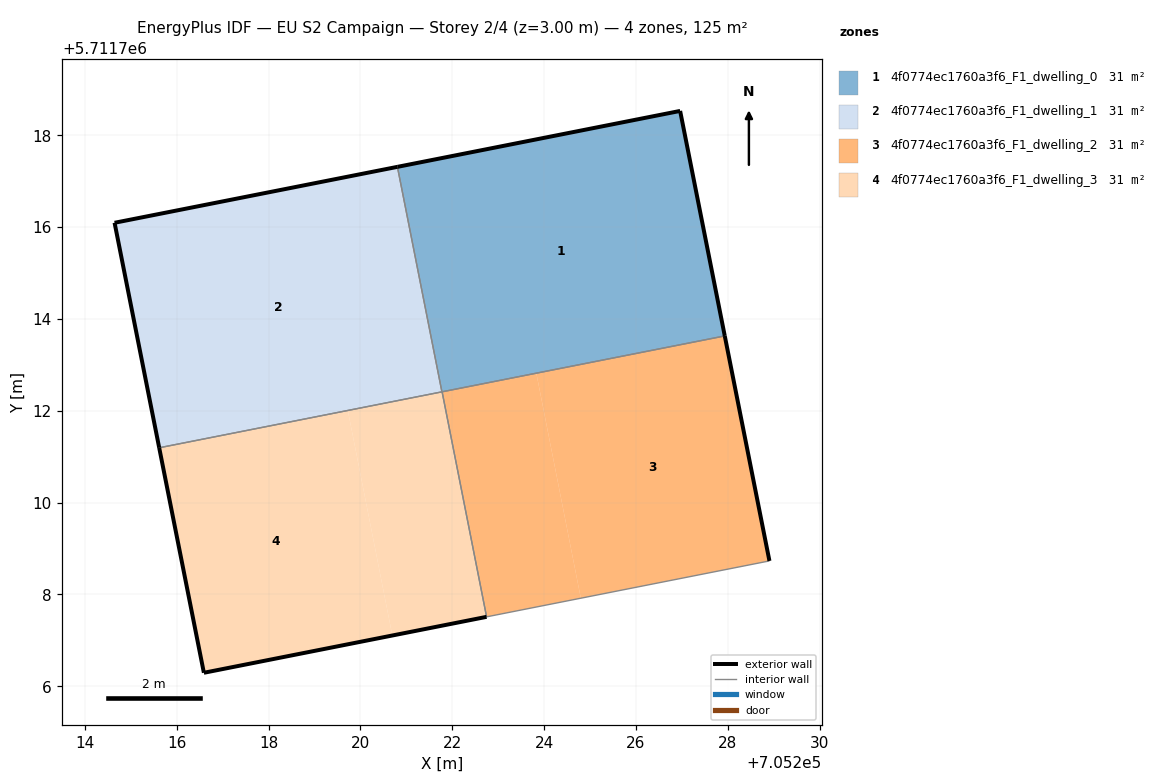
=== STOREY PLAN SPEC (per zone: floor XY polygon, exterior-wall plan segments, windows/doors) ===
zone 1: 4f0774ec1760a3f6_F1_dwelling_0  (31.4 m²)
  floor: (705227.94, 5711713.63) (705226.96, 5711718.53) (705220.81, 5711717.31) (705221.78, 5711712.41)
  exterior wall: (705226.96, 5711718.53) – (705227.94, 5711713.63)  [5.0 m]
  exterior wall: (705220.81, 5711717.31) – (705226.96, 5711718.53)  [6.3 m]
  interior walls: 3
zone 2: 4f0774ec1760a3f6_F1_dwelling_1  (31.4 m²)
  floor: (705221.78, 5711712.41) (705220.81, 5711717.31) (705214.65, 5711716.09) (705215.62, 5711711.20)
  exterior wall: (705215.62, 5711711.20) – (705214.65, 5711716.09)  [5.0 m]
  exterior wall: (705214.65, 5711716.09) – (705220.81, 5711717.31)  [6.3 m]
  interior walls: 2
zone 3: 4f0774ec1760a3f6_F1_dwelling_2  (31.4 m²)
  floor: (705228.91, 5711708.73) (705227.94, 5711713.63) (705223.83, 5711712.82) (705224.80, 5711707.92)
  floor: (705224.80, 5711707.92) (705223.83, 5711712.82) (705221.78, 5711712.41) (705222.75, 5711707.51)
  exterior wall: (705227.94, 5711713.63) – (705228.91, 5711708.73)  [5.0 m]
  interior walls: 3
zone 4: 4f0774ec1760a3f6_F1_dwelling_3  (31.4 m²)
  floor: (705222.75, 5711707.51) (705221.78, 5711712.41) (705219.73, 5711712.01) (705220.69, 5711707.11)
  floor: (705220.69, 5711707.11) (705219.73, 5711712.01) (705215.62, 5711711.20) (705216.59, 5711706.29)
  exterior wall: (705222.75, 5711707.51) – (705216.59, 5711706.29)  [6.3 m]
  exterior wall: (705216.59, 5711706.29) – (705215.62, 5711711.20)  [5.0 m]
  interior walls: 3

=== DERIVED (storey summary) ===
Building: EU S2 Campaign
Storey: 2 of 4  (floor level z = 3.00 m)
Storey gross floor area: 125.4 m²
Zones on this storey: 4
  - 4f0774ec1760a3f6_F1_dwelling_0: floor 31.4 m²; exterior wall 11.3 m (33.8 m²); WWR 0.0%
  - 4f0774ec1760a3f6_F1_dwelling_1: floor 31.4 m²; exterior wall 11.3 m (33.8 m²); WWR 0.0%
  - 4f0774ec1760a3f6_F1_dwelling_2: floor 31.4 m²; exterior wall 5.0 m (15.0 m²); WWR 0.0%
  - 4f0774ec1760a3f6_F1_dwelling_3: floor 31.4 m²; exterior wall 11.3 m (33.8 m²); WWR 0.0%
Zone adjacency (shared interzone walls):
  - 4f0774ec1760a3f6_F1_dwelling_0 ↔ 4f0774ec1760a3f6_F1_dwelling_1
  - 4f0774ec1760a3f6_F1_dwelling_0 ↔ 4f0774ec1760a3f6_F1_dwelling_2
  - 4f0774ec1760a3f6_F1_dwelling_0 ↔ 4f0774ec1760a3f6_F1_dwelling_3
  - 4f0774ec1760a3f6_F1_dwelling_1 ↔ 4f0774ec1760a3f6_F1_dwelling_3
  - 4f0774ec1760a3f6_F1_dwelling_2 ↔ 4f0774ec1760a3f6_F1_dwelling_3